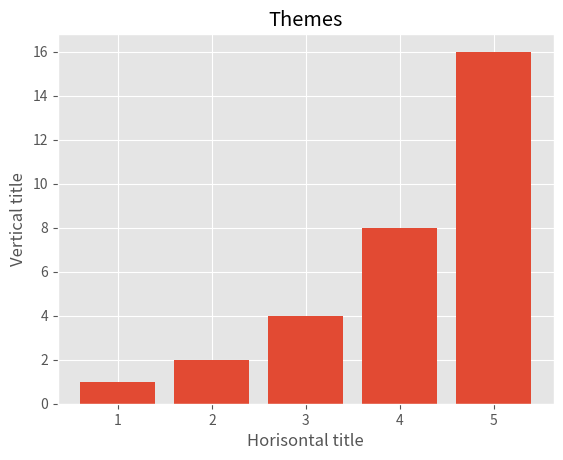

Reproduce this figure in Python.
  
import matplotlib.pyplot as plt
# import seaborn as sns

# sns.set_style('darkgrid')
plt.style.use('ggplot')
print(plt.style.available)

x1=[1,2,3,4,5]
y1 = [1,2,4,8,16]


plt.bar(x1, y1) 
plt.xlabel('Horisontal title')
plt.ylabel('Vertical title')
plt.title('Themes')
plt.show()